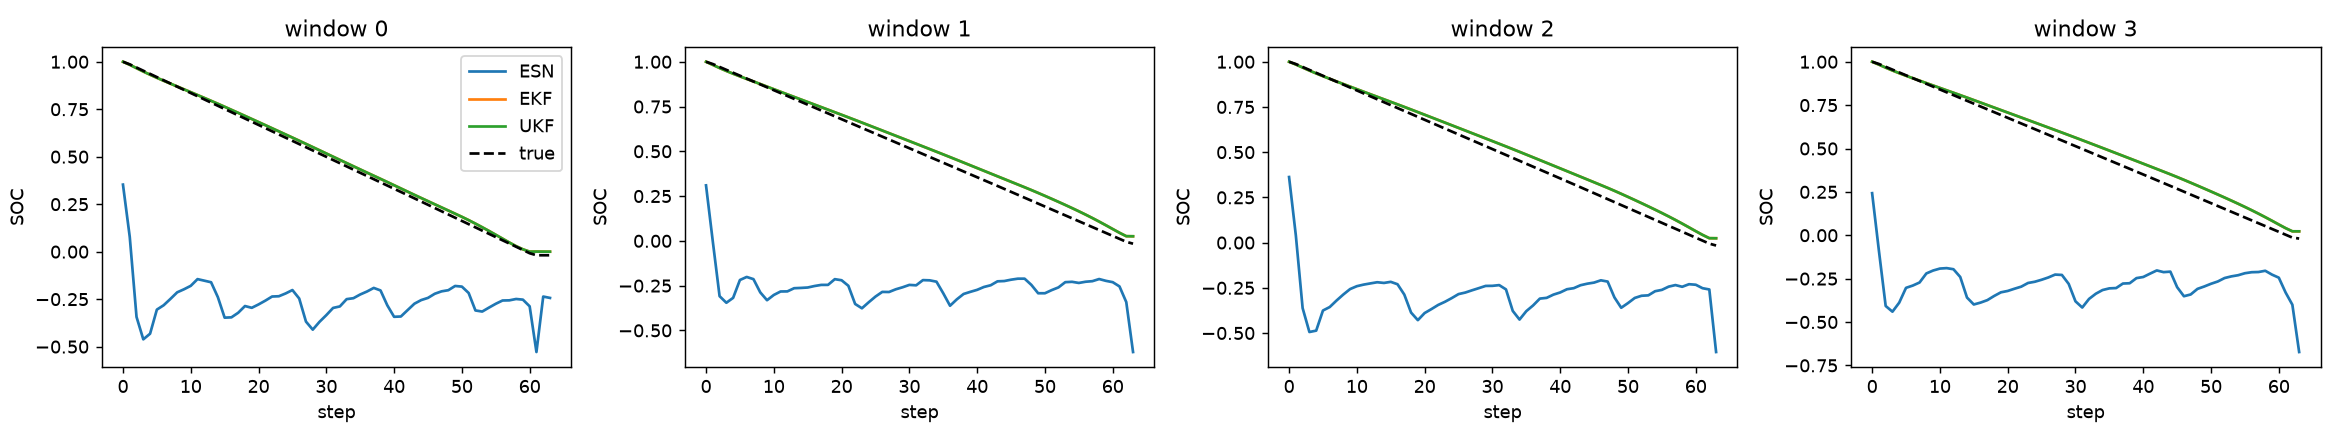

Source data for this figure (header and first rows):
window, step, soc_esn, soc_ekf, soc_ukf, soc_true, cycles_esn, cycles_ekf, cycles_ukf, esn_ovf
0, 0, 0.3531, 1.0, 1.0, 1.0, 42905, 245, 662, 0
0, 1, 0.078, 0.9841, 0.984, 0.9863, 42905, 245, 662, 0
0, 2, -0.3434, 0.9663, 0.9662, 0.9695, 42905, 245, 662, 0
0, 3, -0.4616, 0.9486, 0.9486, 0.9527, 42905, 245, 662, 0
0, 4, -0.4319, 0.9317, 0.9317, 0.936, 42905, 245, 662, 0
0, 5, -0.3052, 0.9157, 0.9156, 0.9192, 42905, 245, 662, 0
0, 6, -0.2822, 0.9001, 0.9001, 0.9024, 42905, 245, 662, 0
0, 7, -0.2488, 0.8848, 0.8848, 0.8856, 42905, 245, 662, 0
0, 8, -0.2141, 0.8698, 0.8698, 0.8688, 42905, 245, 662, 0
0, 9, -0.1981, 0.8548, 0.8548, 0.852, 42905, 245, 662, 0
0, 10, -0.1799, 0.8397, 0.8397, 0.8353, 42905, 245, 662, 0
0, 11, -0.1445, 0.8246, 0.8246, 0.8185, 42905, 245, 662, 0
0, 12, -0.1527, 0.8094, 0.8095, 0.8017, 42905, 245, 662, 0
0, 13, -0.161, 0.7942, 0.7942, 0.7849, 42905, 245, 662, 0
0, 14, -0.2394, 0.7787, 0.7787, 0.7681, 42905, 245, 662, 0
0, 15, -0.3474, 0.7628, 0.7629, 0.7513, 42905, 245, 662, 0
0, 16, -0.3458, 0.7469, 0.7469, 0.7346, 42905, 245, 662, 0
0, 17, -0.3217, 0.7309, 0.7309, 0.7178, 42905, 245, 662, 0
0, 18, -0.2863, 0.7148, 0.7148, 0.701, 42905, 245, 662, 0
0, 19, -0.2956, 0.6986, 0.6986, 0.6842, 42905, 245, 662, 0
0, 20, -0.2778, 0.6824, 0.6824, 0.6674, 42905, 245, 662, 0
0, 21, -0.2579, 0.6661, 0.6661, 0.6506, 42905, 245, 662, 0
0, 22, -0.2361, 0.6498, 0.6498, 0.6338, 42905, 245, 662, 0
0, 23, -0.2347, 0.6335, 0.6335, 0.617, 42905, 245, 662, 0
0, 24, -0.2199, 0.6171, 0.6171, 0.6002, 42905, 245, 662, 0
0, 25, -0.2021, 0.6006, 0.6007, 0.5834, 42905, 245, 662, 0
0, 26, -0.2466, 0.5841, 0.5841, 0.5666, 42905, 245, 662, 0
0, 27, -0.3683, 0.5674, 0.5674, 0.5498, 42905, 245, 662, 0
0, 28, -0.4106, 0.5506, 0.5506, 0.5331, 42905, 245, 662, 0
0, 29, -0.3692, 0.5338, 0.5338, 0.5162, 42905, 245, 662, 0
0, 30, -0.3342, 0.5169, 0.5169, 0.4994, 42905, 245, 662, 0
0, 31, -0.2962, 0.5001, 0.5001, 0.4826, 42905, 245, 662, 0
0, 32, -0.2883, 0.4832, 0.4832, 0.4658, 42905, 245, 662, 0
0, 33, -0.2499, 0.4664, 0.4664, 0.449, 42905, 245, 662, 0
0, 34, -0.245, 0.4496, 0.4497, 0.4321, 42905, 245, 662, 0
0, 35, -0.2254, 0.4329, 0.433, 0.4153, 42905, 245, 662, 0
0, 36, -0.2098, 0.4163, 0.4163, 0.3985, 42905, 245, 662, 0
0, 37, -0.1909, 0.3997, 0.3998, 0.3817, 42905, 245, 662, 0
0, 38, -0.2042, 0.3832, 0.3833, 0.3649, 42905, 245, 662, 0
0, 39, -0.2826, 0.3666, 0.3666, 0.3481, 42905, 245, 662, 0
0, 40, -0.3429, 0.3497, 0.3498, 0.3312, 42905, 245, 662, 0
0, 41, -0.3413, 0.3327, 0.3328, 0.3144, 42905, 245, 662, 0
0, 42, -0.3074, 0.3159, 0.3159, 0.2976, 42905, 245, 662, 0
0, 43, -0.2739, 0.299, 0.2991, 0.2808, 42905, 245, 662, 0
0, 44, -0.2548, 0.2824, 0.2824, 0.2638, 42905, 245, 662, 0
0, 45, -0.2433, 0.2658, 0.2659, 0.2468, 42905, 245, 662, 0
0, 46, -0.2216, 0.2494, 0.2494, 0.2298, 42905, 245, 662, 0
0, 47, -0.2089, 0.233, 0.233, 0.2128, 42905, 245, 662, 0
0, 48, -0.2029, 0.2165, 0.2166, 0.1958, 42905, 245, 662, 0
0, 49, -0.1806, 0.2, 0.2001, 0.1788, 42905, 245, 662, 0
0, 50, -0.184, 0.1834, 0.1834, 0.1619, 42905, 245, 662, 0
0, 51, -0.2176, 0.166, 0.166, 0.1449, 42905, 245, 662, 0
0, 52, -0.3095, 0.1476, 0.1476, 0.1279, 42905, 245, 662, 0
0, 53, -0.3153, 0.1286, 0.1286, 0.1109, 42905, 245, 662, 0
0, 54, -0.2944, 0.1089, 0.109, 0.09388, 42905, 245, 662, 0
0, 55, -0.2744, 0.08881, 0.08884, 0.07687, 42905, 245, 662, 0
0, 56, -0.2571, 0.06837, 0.0684, 0.0599, 42905, 245, 662, 0
0, 57, -0.2563, 0.04808, 0.0481, 0.04295, 42905, 245, 662, 0
0, 58, -0.2491, 0.0289, 0.02889, 0.02596, 42905, 245, 662, 0
0, 59, -0.2526, 0.0124, 0.01245, 0.008945, 42905, 245, 662, 0
... 196 more rows
